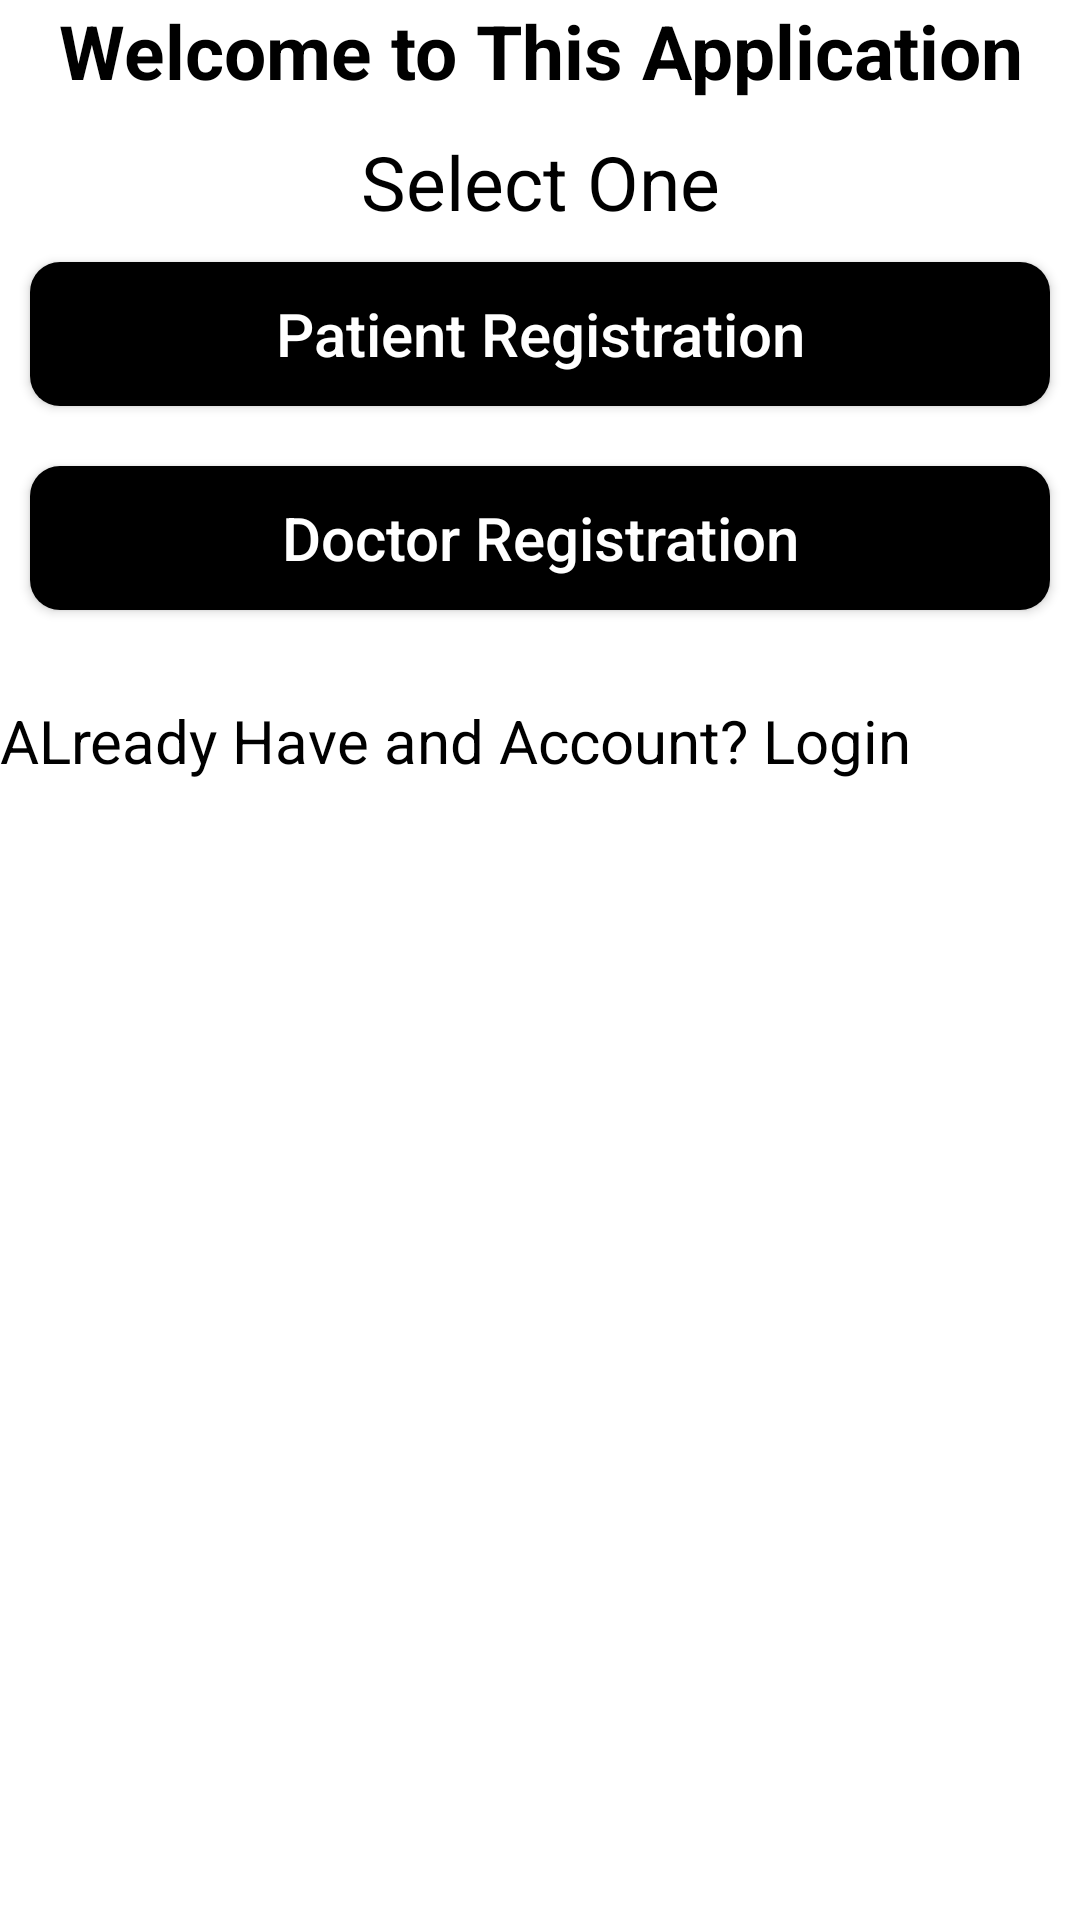

This screen was rendered from an Android layout file. Write that file and the resources it references.
<!-- AndroidManifest.xml: application theme Theme.HospitalSystem -->
<!-- res/layout/activity_select_registration.xml -->
<?xml version="1.0" encoding="utf-8"?>
<LinearLayout xmlns:android="http://schemas.android.com/apk/res/android"
    xmlns:app="http://schemas.android.com/apk/res-auto"
    xmlns:tools="http://schemas.android.com/tools"
    android:layout_width="match_parent"
    android:layout_height="match_parent"
    android:orientation="vertical"
    tools:context=".SelectRegistrationActivity">

    <TextView
        android:id="@+id/title"
        android:layout_width="match_parent"
        android:layout_height="wrap_content"
        android:text="@string/welcome_to_this_application"
        android:textSize="25sp"
        android:textStyle="bold"
        android:gravity="center"
        android:textColor="#000"
        />

    <TextView
        android:id="@+id/title2"
        android:layout_width="match_parent"
        android:layout_height="wrap_content"
        android:text="Select One"
        android:textSize="25sp"
        android:layout_marginTop="10dp"
        android:gravity="center"
        android:textColor="#000"
        />

    <Button
        android:id="@+id/patientReg"
        android:layout_width="match_parent"
        android:layout_height="wrap_content"
        android:text="Patient Registration"
        android:textSize="20sp"
        android:layout_margin="10dp"
        android:textAllCaps="false"
        android:layout_gravity="center"
        android:textColor="#fff"
        android:background="@drawable/buutons_background"
        />
    <Button
        android:id="@+id/doctorReg"
        android:layout_width="match_parent"
        android:layout_height="wrap_content"
        android:text="Doctor Registration"
        android:textSize="20sp"
        android:layout_margin="10dp"
        android:textAllCaps="false"
        android:layout_gravity="center"
        android:textColor="#fff"
        android:background="@drawable/buutons_background"
        />

    <TextView
        android:id="@+id/back"
        android:layout_width="match_parent"
        android:layout_height="wrap_content"
        android:text="ALready Have and Account? Login"
        android:textAllCaps="false"
        android:layout_marginTop="20dp"
        android:layout_gravity="center"
        android:textColor="#000"
        android:textSize="20sp"
        />

</LinearLayout>
<!-- resources referenced by this layout -->
<resources>
  <!-- drawable buutons_background (drawable) -->
  <?xml version="1.0" encoding="utf-8"?>
  <shape xmlns:android="http://schemas.android.com/apk/res/android">
     <solid
         android:color="#000000"/>
      <corners
      android:radius="10dp"/>
  </shape>
  <string name="welcome_to_this_application">Welcome to This Application</string>
  <style name="Theme.HospitalSystem" parent="Theme.MaterialComponents.Light.NoActionBar">
          
          <item name="colorPrimary">@color/purple_500</item>
          <item name="colorPrimaryVariant">@color/purple_700</item>
          <item name="colorOnPrimary">@color/white</item>
          
          <item name="colorSecondary">@color/teal_200</item>
          <item name="colorSecondaryVariant">@color/teal_700</item>
          <item name="colorOnSecondary">@color/black</item>
          
          <item name="android:statusBarColor">?attr/colorPrimaryVariant</item>
          
      </style>
  <!-- not gathered from this repository: default colours our renderer supplied (Android Studio template values) -->
  <color name="purple_500">#FF6200EE</color>
  <color name="purple_700">#FF3700B3</color>
  <color name="teal_200">#FF03DAC5</color>
  <color name="teal_700">#FF018786</color>
  <color name="black">#FF000000</color>
  <color name="white">#FFFFFFFF</color>
</resources>
